The GitHub repository nikhegg/bfu-pydata contains a labelled image folder "plates" with 2 categories: cleaned, dirty. Examples follow, each with its label.

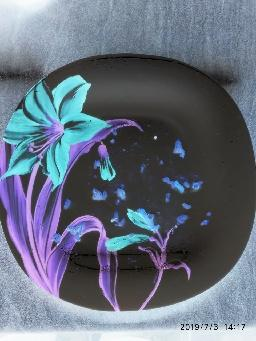
Label: dirty

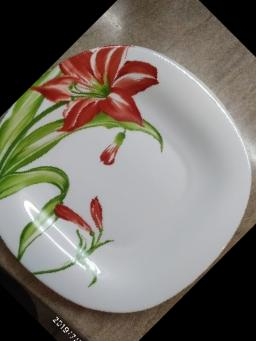
Label: cleaned

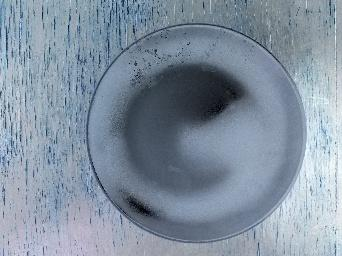
Label: dirty

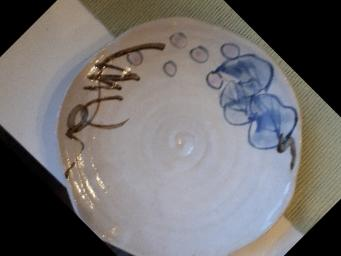
Label: cleaned

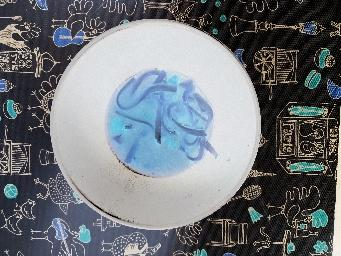
Label: dirty

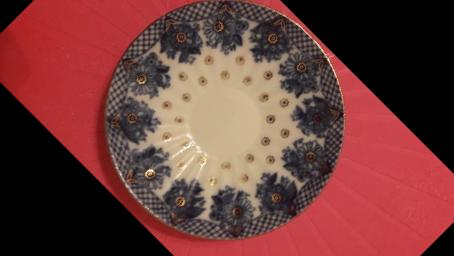
Label: cleaned
